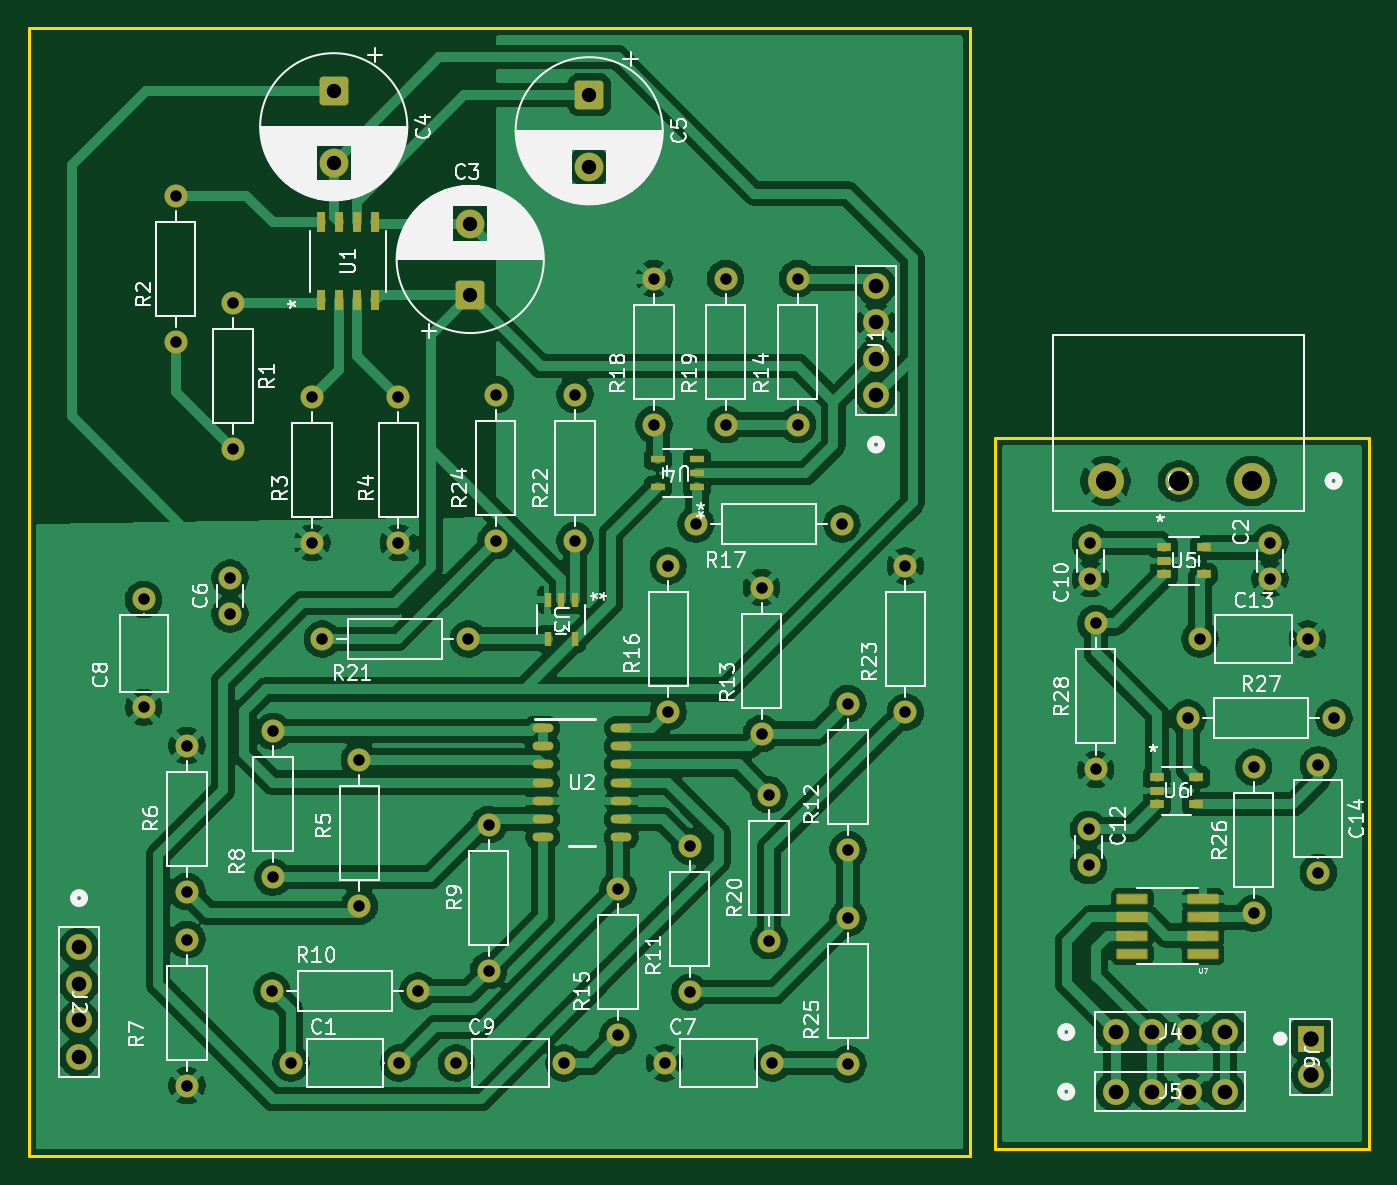
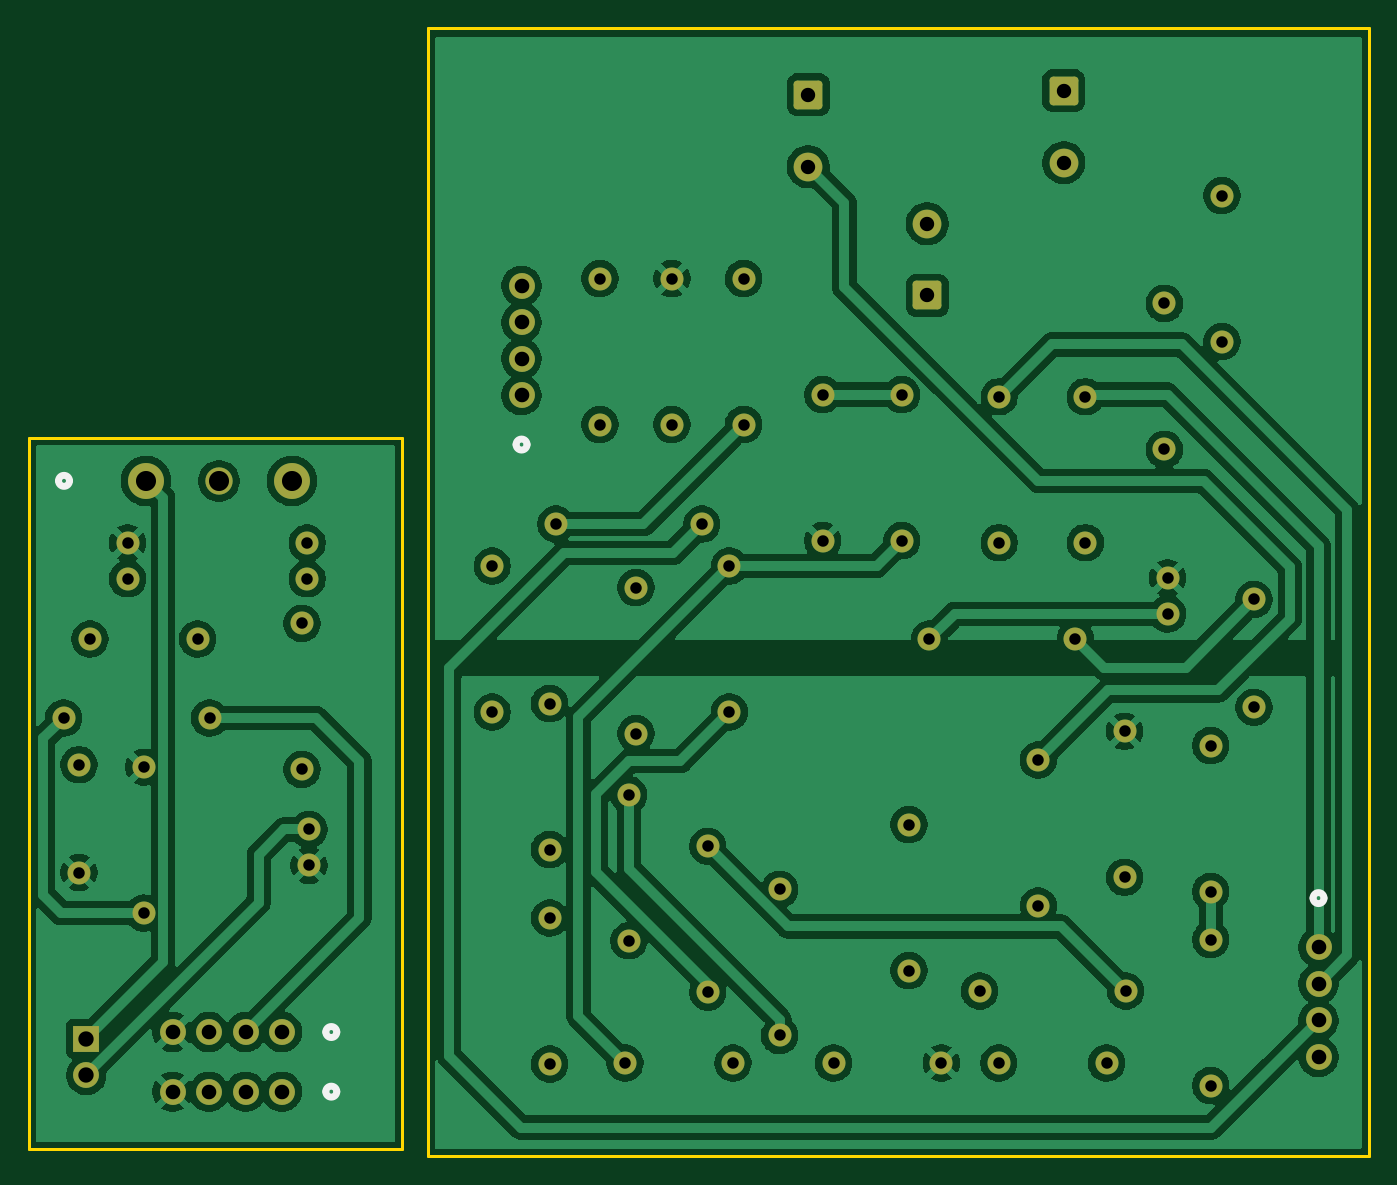
Circuit board: 11 layer files. Board 93.2 x 78.5 mm.
- bottom_copper: Cnal+Fonte-B_Cu.gbr (187274 bytes)
- bottom_mask: Cnal+Fonte-B_Mask.gbr (5085 bytes)
- paste: Cnal+Fonte-B_Paste.gbr (468 bytes)
- bottom_silk: Cnal+Fonte-B_Silkscreen.gbr (1361 bytes)
- outline: Cnal+Fonte-Edge_Cuts.gbr (763 bytes)
- top_copper: Cnal+Fonte-F_Cu.gbr (221951 bytes)
- top_mask: Cnal+Fonte-F_Mask.gbr (6829 bytes)
- paste: Cnal+Fonte-F_Paste.gbr (2111 bytes)
- top_silk: Cnal+Fonte-F_Silkscreen.gbr (121043 bytes)
- drill: Cnal+Fonte-NPTH-drl.gbr (477 bytes)
- drill: Cnal+Fonte-PTH-drl.gbr (4263 bytes)

=== bottom_copper: Cnal+Fonte-B_Cu.gbr (187274 bytes, source omitted) ===
=== bottom_mask: Cnal+Fonte-B_Mask.gbr ===
%TF.GenerationSoftware,KiCad,Pcbnew,9.0.4*%
%TF.CreationDate,2025-12-01T01:33:34-03:00*%
%TF.ProjectId,Cnal+Fonte,436e616c-2b46-46f6-9e74-652e6b696361,rev?*%
%TF.SameCoordinates,Original*%
%TF.FileFunction,Soldermask,Bot*%
%TF.FilePolarity,Negative*%
%FSLAX46Y46*%
G04 Gerber Fmt 4.6, Leading zero omitted, Abs format (unit mm)*
G04 Created by KiCad (PCBNEW 9.0.4) date 2025-12-01 01:33:34*
%MOMM*%
%LPD*%
G01*
G04 APERTURE LIST*
G04 Aperture macros list*
%AMRoundRect*
0 Rectangle with rounded corners*
0 $1 Rounding radius*
0 $2 $3 $4 $5 $6 $7 $8 $9 X,Y pos of 4 corners*
0 Add a 4 corners polygon primitive as box body*
4,1,4,$2,$3,$4,$5,$6,$7,$8,$9,$2,$3,0*
0 Add four circle primitives for the rounded corners*
1,1,$1+$1,$2,$3*
1,1,$1+$1,$4,$5*
1,1,$1+$1,$6,$7*
1,1,$1+$1,$8,$9*
0 Add four rect primitives between the rounded corners*
20,1,$1+$1,$2,$3,$4,$5,0*
20,1,$1+$1,$4,$5,$6,$7,0*
20,1,$1+$1,$6,$7,$8,$9,0*
20,1,$1+$1,$8,$9,$2,$3,0*%
G04 Aperture macros list end*
%ADD10C,1.600000*%
%ADD11R,1.800000X1.800000*%
%ADD12C,1.800000*%
%ADD13C,2.500000*%
%ADD14C,1.900000*%
%ADD15RoundRect,0.250000X-0.750000X0.750000X-0.750000X-0.750000X0.750000X-0.750000X0.750000X0.750000X0*%
%ADD16C,2.000000*%
%ADD17RoundRect,0.250000X0.750000X-0.750000X0.750000X0.750000X-0.750000X0.750000X-0.750000X-0.750000X0*%
G04 APERTURE END LIST*
D10*
%TO.C,C10*%
X86874548Y-157230500D03*
X86874548Y-154730500D03*
%TD*%
%TO.C,R28*%
X87249699Y-170500000D03*
X87249699Y-160340000D03*
%TD*%
D11*
%TO.C,J6*%
X102249699Y-189230400D03*
D12*
X102249699Y-191770400D03*
%TD*%
%TO.C,J5*%
X88629699Y-192920000D03*
X91169699Y-192920000D03*
X93709699Y-192920000D03*
X96249699Y-192920000D03*
%TD*%
%TO.C,J4*%
X88629699Y-188770400D03*
X91169699Y-188770400D03*
X93709699Y-188770400D03*
X96249699Y-188770400D03*
%TD*%
D13*
%TO.C,J3*%
X98097799Y-150414400D03*
D14*
X93017799Y-150414400D03*
D13*
X87937799Y-150414400D03*
%TD*%
D10*
%TO.C,C14*%
X102749699Y-170170000D03*
X102749699Y-177670000D03*
%TD*%
%TO.C,C13*%
X94499699Y-161420000D03*
X101999699Y-161420000D03*
%TD*%
%TO.C,R16*%
X57500000Y-156340000D03*
X57500000Y-166500000D03*
%TD*%
%TO.C,R11*%
X59000000Y-175840000D03*
X59000000Y-186000000D03*
%TD*%
D15*
%TO.C,C4*%
X34221348Y-123273671D03*
D16*
X34221348Y-128273671D03*
%TD*%
D10*
%TO.C,R15*%
X54000000Y-189000000D03*
X54000000Y-178840000D03*
%TD*%
%TO.C,R26*%
X98249699Y-180500000D03*
X98249699Y-170340000D03*
%TD*%
%TO.C,R8*%
X30000000Y-178000000D03*
X30000000Y-167840000D03*
%TD*%
%TO.C,R24*%
X45500000Y-154580000D03*
X45500000Y-144420000D03*
%TD*%
%TO.C,C7*%
X64750000Y-190920000D03*
X57250000Y-190920000D03*
%TD*%
%TO.C,C6*%
X27000000Y-159670000D03*
X27000000Y-157170000D03*
%TD*%
%TO.C,R19*%
X61500000Y-136340000D03*
X61500000Y-146500000D03*
%TD*%
%TO.C,R5*%
X36000000Y-180000000D03*
X36000000Y-169840000D03*
%TD*%
D15*
%TO.C,C5*%
X52000000Y-123552323D03*
D16*
X52000000Y-128552323D03*
%TD*%
D10*
%TO.C,C9*%
X50250000Y-190920000D03*
X42750000Y-190920000D03*
%TD*%
%TO.C,R18*%
X56500000Y-136340000D03*
X56500000Y-146500000D03*
%TD*%
%TO.C,R27*%
X103829699Y-166920000D03*
X93669699Y-166920000D03*
%TD*%
%TO.C,R23*%
X74000000Y-156340000D03*
X74000000Y-166500000D03*
%TD*%
%TO.C,R10*%
X29920000Y-185920000D03*
X40080000Y-185920000D03*
%TD*%
%TO.C,C1*%
X38750000Y-190920000D03*
X31250000Y-190920000D03*
%TD*%
D12*
%TO.C,J1*%
X71960000Y-144460000D03*
X71960000Y-141920000D03*
X71960000Y-139380000D03*
X71960000Y-136840000D03*
%TD*%
%TO.C,J2*%
X16500000Y-182880000D03*
X16500000Y-185420000D03*
X16500000Y-187960000D03*
X16500000Y-190500000D03*
%TD*%
D10*
%TO.C,R4*%
X38721348Y-154721348D03*
X38721348Y-144561348D03*
%TD*%
%TO.C,R13*%
X64000000Y-168000000D03*
X64000000Y-157840000D03*
%TD*%
%TO.C,R14*%
X66500000Y-136340000D03*
X66500000Y-146500000D03*
%TD*%
%TO.C,R20*%
X64500000Y-182420000D03*
X64500000Y-172260000D03*
%TD*%
%TO.C,R21*%
X43580000Y-161420000D03*
X33420000Y-161420000D03*
%TD*%
D17*
%TO.C,C3*%
X43721348Y-137509025D03*
D16*
X43721348Y-132509025D03*
%TD*%
D10*
%TO.C,C12*%
X86749699Y-174670000D03*
X86749699Y-177170000D03*
%TD*%
%TO.C,R12*%
X70000000Y-165920000D03*
X70000000Y-176080000D03*
%TD*%
%TO.C,C2*%
X99374548Y-154730500D03*
X99374548Y-157230500D03*
%TD*%
%TO.C,R6*%
X24000000Y-168840000D03*
X24000000Y-179000000D03*
%TD*%
%TO.C,R9*%
X45000000Y-184500000D03*
X45000000Y-174340000D03*
%TD*%
%TO.C,R25*%
X70000000Y-191000000D03*
X70000000Y-180840000D03*
%TD*%
%TO.C,R1*%
X27221348Y-138061348D03*
X27221348Y-148221348D03*
%TD*%
%TO.C,R2*%
X23221348Y-140721348D03*
X23221348Y-130561348D03*
%TD*%
%TO.C,R17*%
X69580000Y-153420000D03*
X59420000Y-153420000D03*
%TD*%
%TO.C,R7*%
X24000000Y-192500000D03*
X24000000Y-182340000D03*
%TD*%
%TO.C,R22*%
X51000000Y-154580000D03*
X51000000Y-144420000D03*
%TD*%
%TO.C,C8*%
X21000000Y-158670000D03*
X21000000Y-166170000D03*
%TD*%
%TO.C,R3*%
X32721348Y-144561348D03*
X32721348Y-154721348D03*
%TD*%
M02*

=== paste: Cnal+Fonte-B_Paste.gbr ===
%TF.GenerationSoftware,KiCad,Pcbnew,9.0.4*%
%TF.CreationDate,2025-12-01T01:33:34-03:00*%
%TF.ProjectId,Cnal+Fonte,436e616c-2b46-46f6-9e74-652e6b696361,rev?*%
%TF.SameCoordinates,Original*%
%TF.FileFunction,Paste,Bot*%
%TF.FilePolarity,Positive*%
%FSLAX46Y46*%
G04 Gerber Fmt 4.6, Leading zero omitted, Abs format (unit mm)*
G04 Created by KiCad (PCBNEW 9.0.4) date 2025-12-01 01:33:34*
%MOMM*%
%LPD*%
G01*
G04 APERTURE LIST*
G04 APERTURE END LIST*
M02*

=== bottom_silk: Cnal+Fonte-B_Silkscreen.gbr ===
%TF.GenerationSoftware,KiCad,Pcbnew,9.0.4*%
%TF.CreationDate,2025-12-01T01:33:34-03:00*%
%TF.ProjectId,Cnal+Fonte,436e616c-2b46-46f6-9e74-652e6b696361,rev?*%
%TF.SameCoordinates,Original*%
%TF.FileFunction,Legend,Bot*%
%TF.FilePolarity,Positive*%
%FSLAX46Y46*%
G04 Gerber Fmt 4.6, Leading zero omitted, Abs format (unit mm)*
G04 Created by KiCad (PCBNEW 9.0.4) date 2025-12-01 01:33:34*
%MOMM*%
%LPD*%
G01*
G04 APERTURE LIST*
%ADD10C,0.508000*%
G04 APERTURE END LIST*
D10*
%TO.C,J5*%
X85581699Y-192920000D02*
G75*
G02*
X84819699Y-192920000I-381000J0D01*
G01*
X84819699Y-192920000D02*
G75*
G02*
X85581699Y-192920000I381000J0D01*
G01*
%TO.C,J4*%
X85581699Y-188770400D02*
G75*
G02*
X84819699Y-188770400I-381000J0D01*
G01*
X84819699Y-188770400D02*
G75*
G02*
X85581699Y-188770400I381000J0D01*
G01*
%TO.C,J3*%
X104181099Y-150414400D02*
G75*
G02*
X103419099Y-150414400I-381000J0D01*
G01*
X103419099Y-150414400D02*
G75*
G02*
X104181099Y-150414400I381000J0D01*
G01*
%TO.C,J1*%
X72341000Y-147889000D02*
G75*
G02*
X71579000Y-147889000I-381000J0D01*
G01*
X71579000Y-147889000D02*
G75*
G02*
X72341000Y-147889000I381000J0D01*
G01*
%TO.C,J2*%
X16881000Y-179451000D02*
G75*
G02*
X16119000Y-179451000I-381000J0D01*
G01*
X16119000Y-179451000D02*
G75*
G02*
X16881000Y-179451000I381000J0D01*
G01*
%TD*%
M02*

=== outline: Cnal+Fonte-Edge_Cuts.gbr ===
%TF.GenerationSoftware,KiCad,Pcbnew,9.0.4*%
%TF.CreationDate,2025-12-01T01:33:34-03:00*%
%TF.ProjectId,Cnal+Fonte,436e616c-2b46-46f6-9e74-652e6b696361,rev?*%
%TF.SameCoordinates,Original*%
%TF.FileFunction,Profile,NP*%
%FSLAX46Y46*%
G04 Gerber Fmt 4.6, Leading zero omitted, Abs format (unit mm)*
G04 Created by KiCad (PCBNEW 9.0.4) date 2025-12-01 01:33:34*
%MOMM*%
%LPD*%
G01*
G04 APERTURE LIST*
%TA.AperFunction,Profile*%
%ADD10C,0.200000*%
%TD*%
G04 APERTURE END LIST*
D10*
X80249699Y-147420000D02*
X106249699Y-147420000D01*
X106249699Y-196920000D01*
X80249699Y-196920000D01*
X80249699Y-147420000D01*
X13000000Y-118920000D02*
X78500000Y-118920000D01*
X78500000Y-197420000D01*
X13000000Y-197420000D01*
X13000000Y-118920000D01*
M02*

=== top_copper: Cnal+Fonte-F_Cu.gbr (221951 bytes, source omitted) ===
=== top_mask: Cnal+Fonte-F_Mask.gbr (6829 bytes, source omitted) ===
=== paste: Cnal+Fonte-F_Paste.gbr ===
%TF.GenerationSoftware,KiCad,Pcbnew,9.0.4*%
%TF.CreationDate,2025-12-01T01:33:34-03:00*%
%TF.ProjectId,Cnal+Fonte,436e616c-2b46-46f6-9e74-652e6b696361,rev?*%
%TF.SameCoordinates,Original*%
%TF.FileFunction,Paste,Top*%
%TF.FilePolarity,Positive*%
%FSLAX46Y46*%
G04 Gerber Fmt 4.6, Leading zero omitted, Abs format (unit mm)*
G04 Created by KiCad (PCBNEW 9.0.4) date 2025-12-01 01:33:34*
%MOMM*%
%LPD*%
G01*
G04 APERTURE LIST*
%ADD10R,1.981200X0.533400*%
%ADD11R,0.946899X0.558800*%
%ADD12O,1.450000X0.599999*%
%ADD13R,0.972299X0.508000*%
%ADD14R,0.508000X0.972299*%
%ADD15R,0.558000X1.454899*%
G04 APERTURE END LIST*
D10*
%TO.C,U7*%
X89785899Y-183325000D03*
X89785899Y-182055000D03*
X89785899Y-180785000D03*
X89785899Y-179515000D03*
X94713499Y-179515000D03*
X94713499Y-180785000D03*
X94713499Y-182055000D03*
X94713499Y-183325000D03*
%TD*%
D11*
%TO.C,U6*%
X91499397Y-171041000D03*
X91499397Y-171980500D03*
X91499397Y-172920000D03*
X94249699Y-172920000D03*
X94249699Y-171041000D03*
%TD*%
%TO.C,U5*%
X91999397Y-155041000D03*
X91999397Y-155980500D03*
X91999397Y-156920000D03*
X94749699Y-156920000D03*
X94749699Y-155041000D03*
%TD*%
D12*
%TO.C,U2*%
X48774999Y-167610000D03*
X48774999Y-168880000D03*
X48774999Y-170150000D03*
X48774999Y-171420000D03*
X48774999Y-172690000D03*
X48774999Y-173960000D03*
X48774999Y-175230000D03*
X54224998Y-175230000D03*
X54224998Y-173960000D03*
X54224998Y-172690000D03*
X54224998Y-171420000D03*
X54224998Y-170150000D03*
X54224998Y-168880000D03*
X54224998Y-167610000D03*
%TD*%
D13*
%TO.C,U4*%
X59500000Y-150820002D03*
X59500000Y-149870001D03*
X59500000Y-148920000D03*
X56775098Y-148920000D03*
X56775098Y-150820002D03*
%TD*%
D14*
%TO.C,U3*%
X51000000Y-158695098D03*
X50049999Y-158695098D03*
X49099998Y-158695098D03*
X49099998Y-161420000D03*
X51000000Y-161420000D03*
%TD*%
D15*
%TO.C,U1*%
X33316348Y-137862696D03*
X34586348Y-137862696D03*
X35856348Y-137862696D03*
X37126348Y-137862696D03*
X37126348Y-132420000D03*
X35856348Y-132420000D03*
X34586348Y-132420000D03*
X33316348Y-132420000D03*
%TD*%
M02*

=== top_silk: Cnal+Fonte-F_Silkscreen.gbr (121043 bytes, source omitted) ===
=== drill: Cnal+Fonte-NPTH-drl.gbr ===
%TF.GenerationSoftware,KiCad,Pcbnew,9.0.4*%
%TF.CreationDate,2025-12-01T01:33:29-03:00*%
%TF.ProjectId,Cnal+Fonte,436e616c-2b46-46f6-9e74-652e6b696361,rev?*%
%TF.SameCoordinates,Original*%
%TF.FileFunction,NonPlated,1,2,NPTH*%
%TF.FilePolarity,Positive*%
%FSLAX46Y46*%
G04 Gerber Fmt 4.6, Leading zero omitted, Abs format (unit mm)*
G04 Created by KiCad (PCBNEW 9.0.4) date 2025-12-01 01:33:29*
%MOMM*%
%LPD*%
G01*
G04 APERTURE LIST*
G04 APERTURE END LIST*
M02*

=== drill: Cnal+Fonte-PTH-drl.gbr ===
%TF.GenerationSoftware,KiCad,Pcbnew,9.0.4*%
%TF.CreationDate,2025-12-01T01:33:29-03:00*%
%TF.ProjectId,Cnal+Fonte,436e616c-2b46-46f6-9e74-652e6b696361,rev?*%
%TF.SameCoordinates,Original*%
%TF.FileFunction,Plated,1,2,PTH,Drill*%
%TF.FilePolarity,Positive*%
%FSLAX46Y46*%
G04 Gerber Fmt 4.6, Leading zero omitted, Abs format (unit mm)*
G04 Created by KiCad (PCBNEW 9.0.4) date 2025-12-01 01:33:29*
%MOMM*%
%LPD*%
G01*
G04 APERTURE LIST*
%TA.AperFunction,ComponentDrill*%
%ADD10C,0.800000*%
%TD*%
%TA.AperFunction,ComponentDrill*%
%ADD11C,1.000000*%
%TD*%
%TA.AperFunction,ComponentDrill*%
%ADD12C,1.016000*%
%TD*%
%TA.AperFunction,ComponentDrill*%
%ADD13C,1.066800*%
%TD*%
%TA.AperFunction,ComponentDrill*%
%ADD14C,1.397000*%
%TD*%
G04 APERTURE END LIST*
D10*
%TO.C,C8*%
X21000000Y-158670000D03*
X21000000Y-166170000D03*
%TO.C,R2*%
X23221348Y-130561348D03*
X23221348Y-140721348D03*
%TO.C,R6*%
X24000000Y-168840000D03*
X24000000Y-179000000D03*
%TO.C,R7*%
X24000000Y-182340000D03*
X24000000Y-192500000D03*
%TO.C,C6*%
X27000000Y-157170000D03*
X27000000Y-159670000D03*
%TO.C,R1*%
X27221348Y-138061348D03*
X27221348Y-148221348D03*
%TO.C,R10*%
X29920000Y-185920000D03*
%TO.C,R8*%
X30000000Y-167840000D03*
X30000000Y-178000000D03*
%TO.C,C1*%
X31250000Y-190920000D03*
%TO.C,R3*%
X32721348Y-144561348D03*
X32721348Y-154721348D03*
%TO.C,R21*%
X33420000Y-161420000D03*
%TO.C,R5*%
X36000000Y-169840000D03*
X36000000Y-180000000D03*
%TO.C,R4*%
X38721348Y-144561348D03*
X38721348Y-154721348D03*
%TO.C,C1*%
X38750000Y-190920000D03*
%TO.C,R10*%
X40080000Y-185920000D03*
%TO.C,C9*%
X42750000Y-190920000D03*
%TO.C,R21*%
X43580000Y-161420000D03*
%TO.C,R9*%
X45000000Y-174340000D03*
X45000000Y-184500000D03*
%TO.C,R24*%
X45500000Y-144420000D03*
X45500000Y-154580000D03*
%TO.C,C9*%
X50250000Y-190920000D03*
%TO.C,R22*%
X51000000Y-144420000D03*
X51000000Y-154580000D03*
%TO.C,R15*%
X54000000Y-178840000D03*
X54000000Y-189000000D03*
%TO.C,R18*%
X56500000Y-136340000D03*
X56500000Y-146500000D03*
%TO.C,C7*%
X57250000Y-190920000D03*
%TO.C,R16*%
X57500000Y-156340000D03*
X57500000Y-166500000D03*
%TO.C,R11*%
X59000000Y-175840000D03*
X59000000Y-186000000D03*
%TO.C,R17*%
X59420000Y-153420000D03*
%TO.C,R19*%
X61500000Y-136340000D03*
X61500000Y-146500000D03*
%TO.C,R13*%
X64000000Y-157840000D03*
X64000000Y-168000000D03*
%TO.C,R20*%
X64500000Y-172260000D03*
X64500000Y-182420000D03*
%TO.C,C7*%
X64750000Y-190920000D03*
%TO.C,R14*%
X66500000Y-136340000D03*
X66500000Y-146500000D03*
%TO.C,R17*%
X69580000Y-153420000D03*
%TO.C,R12*%
X70000000Y-165920000D03*
X70000000Y-176080000D03*
%TO.C,R25*%
X70000000Y-180840000D03*
X70000000Y-191000000D03*
%TO.C,R23*%
X74000000Y-156340000D03*
X74000000Y-166500000D03*
%TO.C,C12*%
X86749699Y-174670000D03*
X86749699Y-177170000D03*
%TO.C,C10*%
X86874548Y-154730500D03*
X86874548Y-157230500D03*
%TO.C,R28*%
X87249699Y-160340000D03*
X87249699Y-170500000D03*
%TO.C,R27*%
X93669699Y-166920000D03*
%TO.C,C13*%
X94499699Y-161420000D03*
%TO.C,R26*%
X98249699Y-170340000D03*
X98249699Y-180500000D03*
%TO.C,C2*%
X99374548Y-154730500D03*
X99374548Y-157230500D03*
%TO.C,C13*%
X101999699Y-161420000D03*
%TO.C,C14*%
X102749699Y-170170000D03*
X102749699Y-177670000D03*
%TO.C,R27*%
X103829699Y-166920000D03*
D11*
%TO.C,C4*%
X34221348Y-123273671D03*
X34221348Y-128273671D03*
%TO.C,C3*%
X43721348Y-132509025D03*
X43721348Y-137509025D03*
%TO.C,C5*%
X52000000Y-123552323D03*
X52000000Y-128552323D03*
D12*
%TO.C,J2*%
X16500000Y-182880000D03*
X16500000Y-185420000D03*
X16500000Y-187960000D03*
X16500000Y-190500000D03*
%TO.C,J1*%
X71960000Y-136840000D03*
X71960000Y-139380000D03*
X71960000Y-141920000D03*
X71960000Y-144460000D03*
%TO.C,J4*%
X88629699Y-188770400D03*
%TO.C,J5*%
X88629699Y-192920000D03*
%TO.C,J4*%
X91169699Y-188770400D03*
%TO.C,J5*%
X91169699Y-192920000D03*
%TO.C,J4*%
X93709699Y-188770400D03*
%TO.C,J5*%
X93709699Y-192920000D03*
%TO.C,J4*%
X96249699Y-188770400D03*
%TO.C,J5*%
X96249699Y-192920000D03*
D13*
%TO.C,J6*%
X102249699Y-189230400D03*
X102249699Y-191770400D03*
D14*
%TO.C,J3*%
X87937799Y-150414400D03*
X93017799Y-150414400D03*
X98097799Y-150414400D03*
M02*
